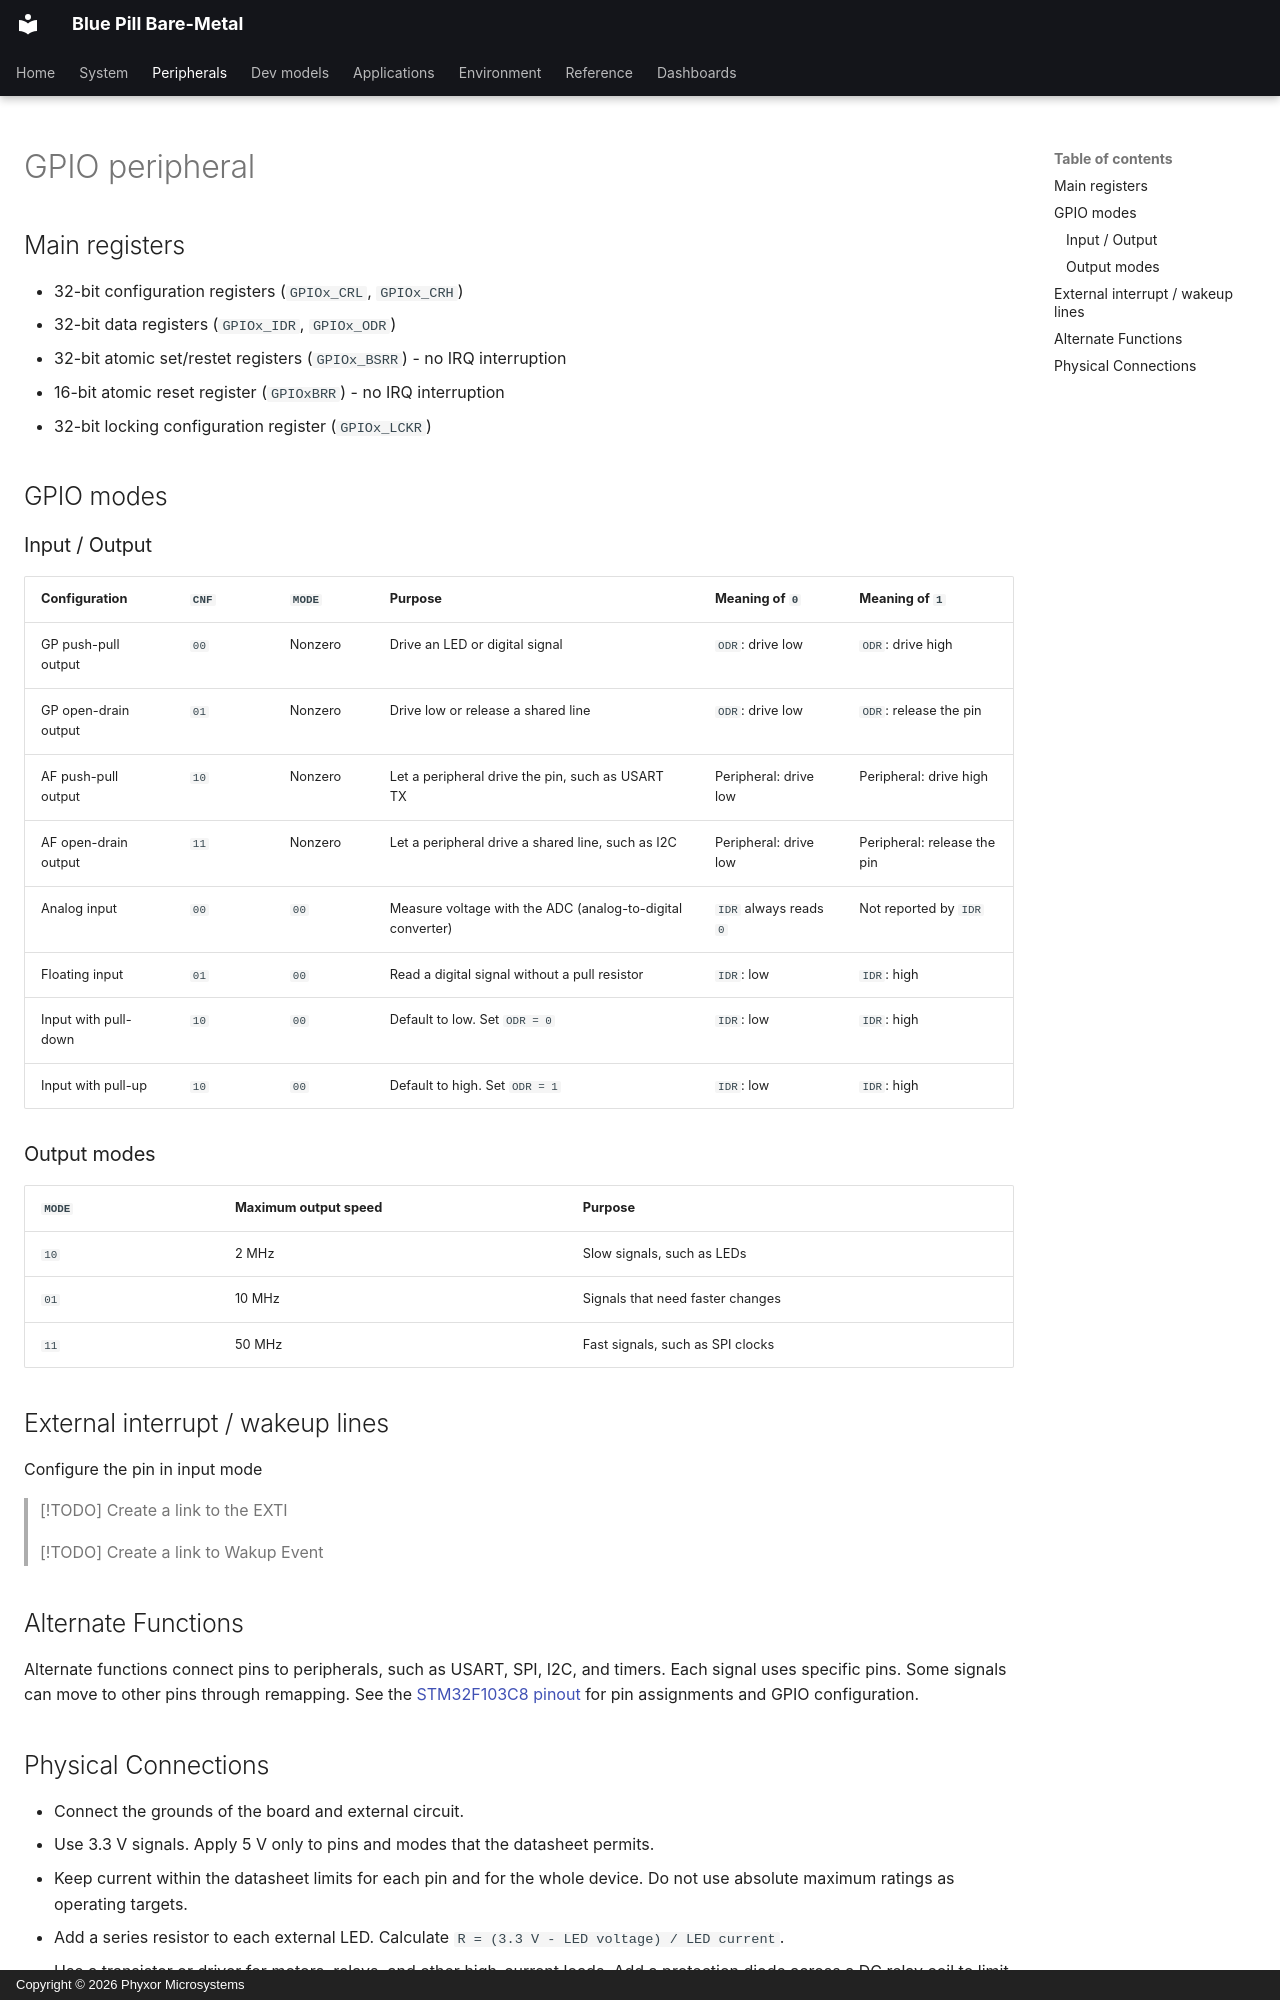

repository: phyxor/bluepill-bm · page: peripherals/gpio/index.html · generator: mkdocs · copyright: Copyright © 2026 Phyxor Microsystems

# GPIO peripheral

## Main registers

- 32-bit configuration registers (`GPIOx_CRL`, `GPIOx_CRH`)
- 32-bit data registers (`GPIOx_IDR`, `GPIOx_ODR`)
- 32-bit atomic set/restet registers (`GPIOx_BSRR`) - no IRQ interruption
- 16-bit atomic reset register (`GPIOxBRR`) - no IRQ interruption
- 32-bit locking configuration register (`GPIOx_LCKR`)

## GPIO modes

### Input / Output

| Configuration        | `CNF` | `MODE`  | Purpose                                                    | Meaning of `0`         | Meaning of `1`              |
| -------------------- | ----- | ------- | ---------------------------------------------------------- | ---------------------- | --------------------------- |
| GP push-pull output  | `00`  | Nonzero | Drive an LED or digital signal                             | `ODR`: drive low       | `ODR`: drive high           |
| GP open-drain output | `01`  | Nonzero | Drive low or release a shared line                         | `ODR`: drive low       | `ODR`: release the pin      |
| AF push-pull output  | `10`  | Nonzero | Let a peripheral drive the pin, such as USART TX           | Peripheral: drive low  | Peripheral: drive high      |
| AF open-drain output | `11`  | Nonzero | Let a peripheral drive a shared line, such as I2C          | Peripheral: drive low  | Peripheral: release the pin |
| Analog input         | `00`  | `00`    | Measure voltage with the ADC (analog-to-digital converter) | `IDR` always reads `0` | Not reported by `IDR`       |
| Floating input       | `01`  | `00`    | Read a digital signal without a pull resistor              | `IDR`: low             | `IDR`: high                 |
| Input with pull-down | `10`  | `00`    | Default to low. Set `ODR = 0`                              | `IDR`: low             | `IDR`: high                 |
| Input with pull-up   | `10`  | `00`    | Default to high. Set `ODR = 1`                             | `IDR`: low             | `IDR`: high                 |

### Output modes

| `MODE` | Maximum output speed | Purpose                          |
| ------ | -------------------- | -------------------------------- |
| `10`   | 2 MHz                | Slow signals, such as LEDs       |
| `01`   | 10 MHz               | Signals that need faster changes |
| `11`   | 50 MHz               | Fast signals, such as SPI clocks |

## External interrupt / wakeup lines

Configure the pin in input mode

> [!TODO] Create a link to the EXTI

> [!TODO] Create a link to Wakup Event

## Alternate Functions

Alternate functions connect pins to peripherals, such as USART, SPI, I2C, and
timers. Each signal uses specific pins. Some signals can move to other pins
through remapping. See the [STM32F103C8 pinout](../dashboards/pinout.md) for pin
assignments and GPIO configuration.
